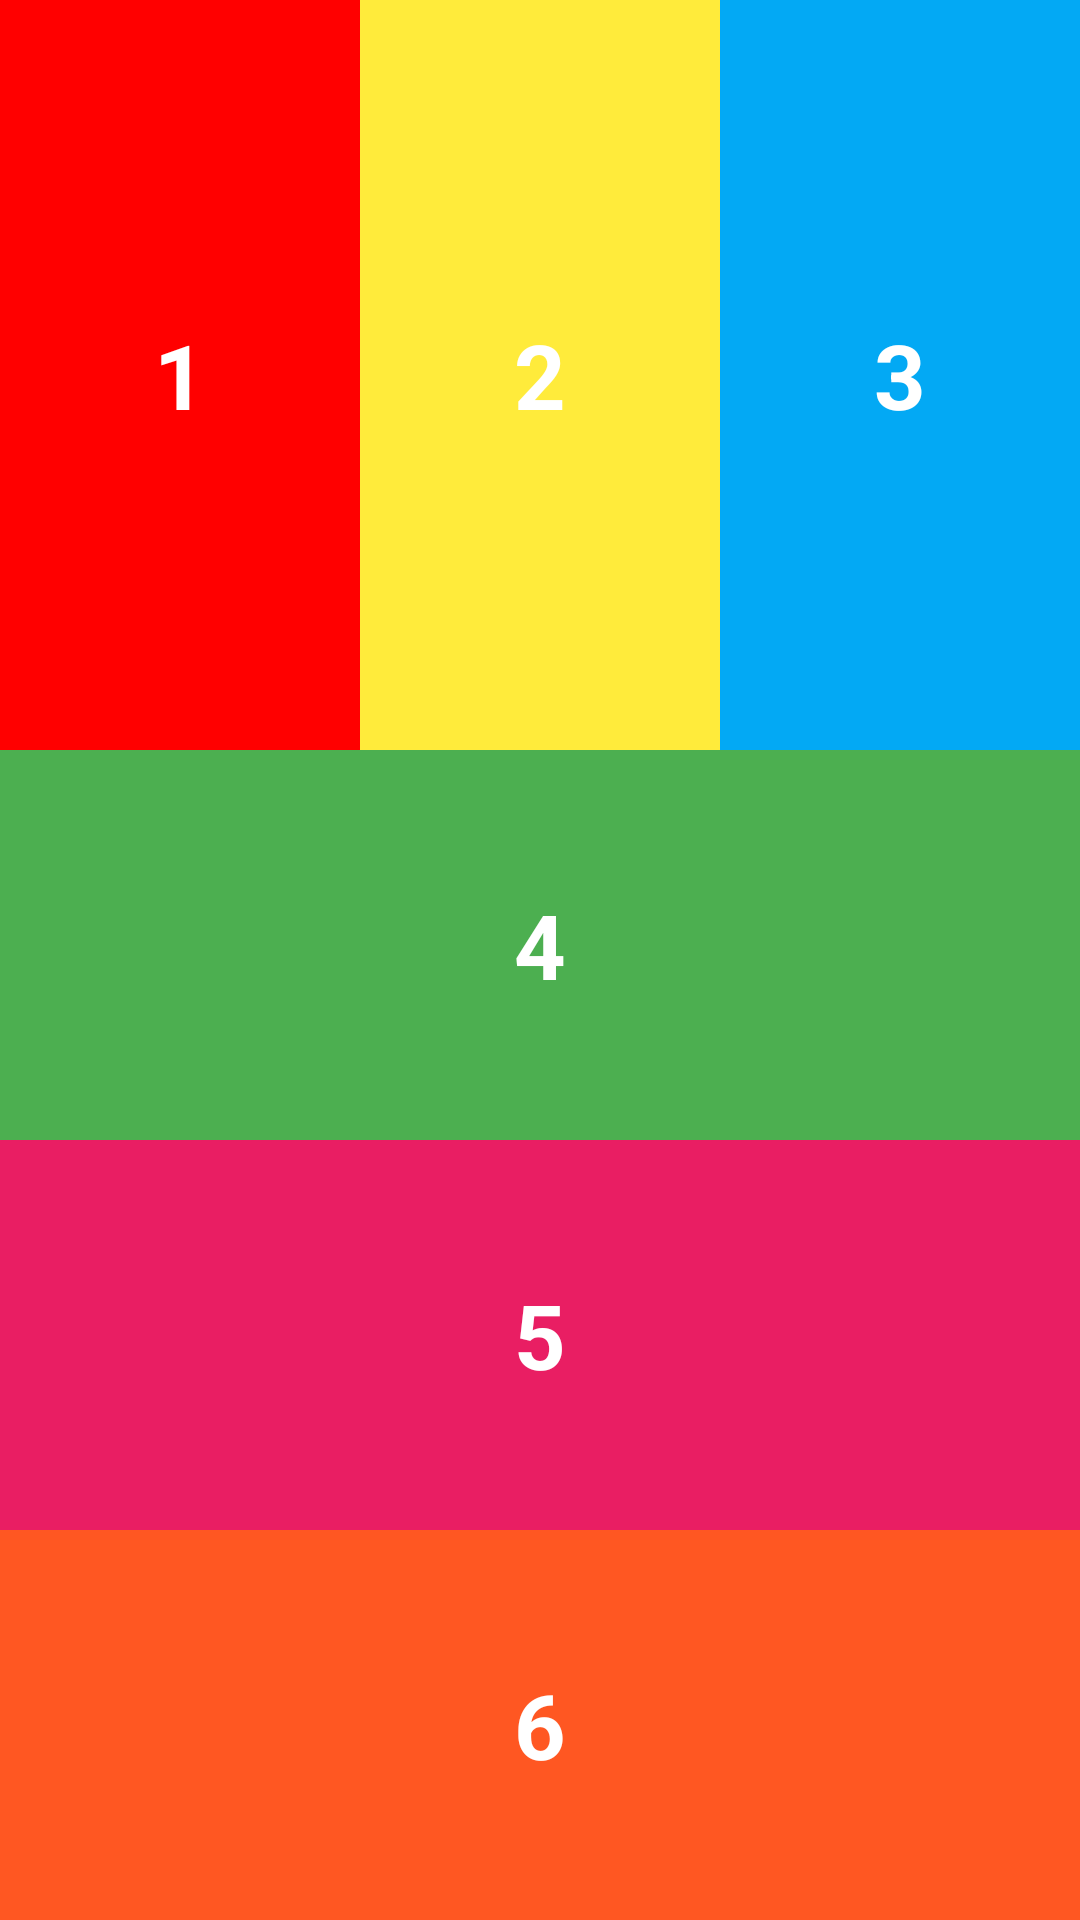

Reconstruct the res/layout file that produces this screen, plus the resources it refers to.
<!-- AndroidManifest.xml: application theme Theme.Lab3_ph31259 -->
<!-- res/layout/activity_linearlayout.xml -->
<?xml version="1.0" encoding="utf-8"?>
<LinearLayout xmlns:android="http://schemas.android.com/apk/res/android"
    xmlns:app="http://schemas.android.com/apk/res-auto"
    xmlns:tools="http://schemas.android.com/tools"
    android:layout_width="match_parent"
    android:layout_height="match_parent"
    android:orientation="vertical"
    tools:context=".linearlayout">

    <LinearLayout
        android:layout_width="match_parent"
        android:layout_height="wrap_content"
        android:orientation="horizontal">

        <TextView
            android:id="@+id/txt1"
            android:layout_width="match_parent"
            android:layout_height="250dp"
            android:layout_weight="1"
            android:background="#ff0000"
            android:gravity="center"
            android:text="1"
            android:textColor="#ffffff"
            android:textSize="30sp"
            android:textStyle="bold" />

        <TextView
            android:id="@+id/txt2"
            android:layout_width="match_parent"
            android:layout_height="250dp"
            android:layout_weight="1"
            android:background="#FFEB3B"
            android:gravity="center"
            android:text="2"
            android:textColor="#ffffff"
            android:textSize="30sp"
            android:textStyle="bold" />

        <TextView
            android:id="@+id/txt3"
            android:layout_width="match_parent"
            android:layout_height="250dp"
            android:layout_weight="1"
            android:background="#03A9F4"
            android:gravity="center"
            android:text="3"
            android:textColor="#ffffff"
            android:textSize="30dp"
            android:textStyle="bold" />
    </LinearLayout>

    <TextView
        android:id="@+id/txt4"
        android:layout_width="match_parent"
        android:layout_height="wrap_content"
        android:layout_weight="1"
        android:background="#4CAF50"
        android:gravity="center"
        android:text="4"
        android:textColor="#ffffff"
        android:textSize="30sp"
        android:textStyle="bold" />

    <TextView
        android:id="@+id/txt5"
        android:layout_width="match_parent"
        android:layout_height="wrap_content"
        android:layout_weight="1"
        android:background="#E91E63"
        android:gravity="center"
        android:text="5"
        android:textColor="#ffffff"
        android:textSize="30sp"
        android:textStyle="bold" />

    <TextView
        android:id="@+id/txt6"
        android:layout_width="match_parent"
        android:layout_height="wrap_content"
        android:layout_weight="1"
        android:background="#FF5722"
        android:gravity="center"
        android:text="6"
        android:textColor="#ffffff"
        android:textSize="30sp"
        android:textStyle="bold" />

</LinearLayout>
<!-- resources referenced by this layout -->
<resources>
  <style name="Theme.Lab3_ph31259" parent="Base.Theme.Lab3_ph31259" />
  <style name="Base.Theme.Lab3_ph31259" parent="Theme.Material3.DayNight.NoActionBar">
          
          
      </style>
</resources>
